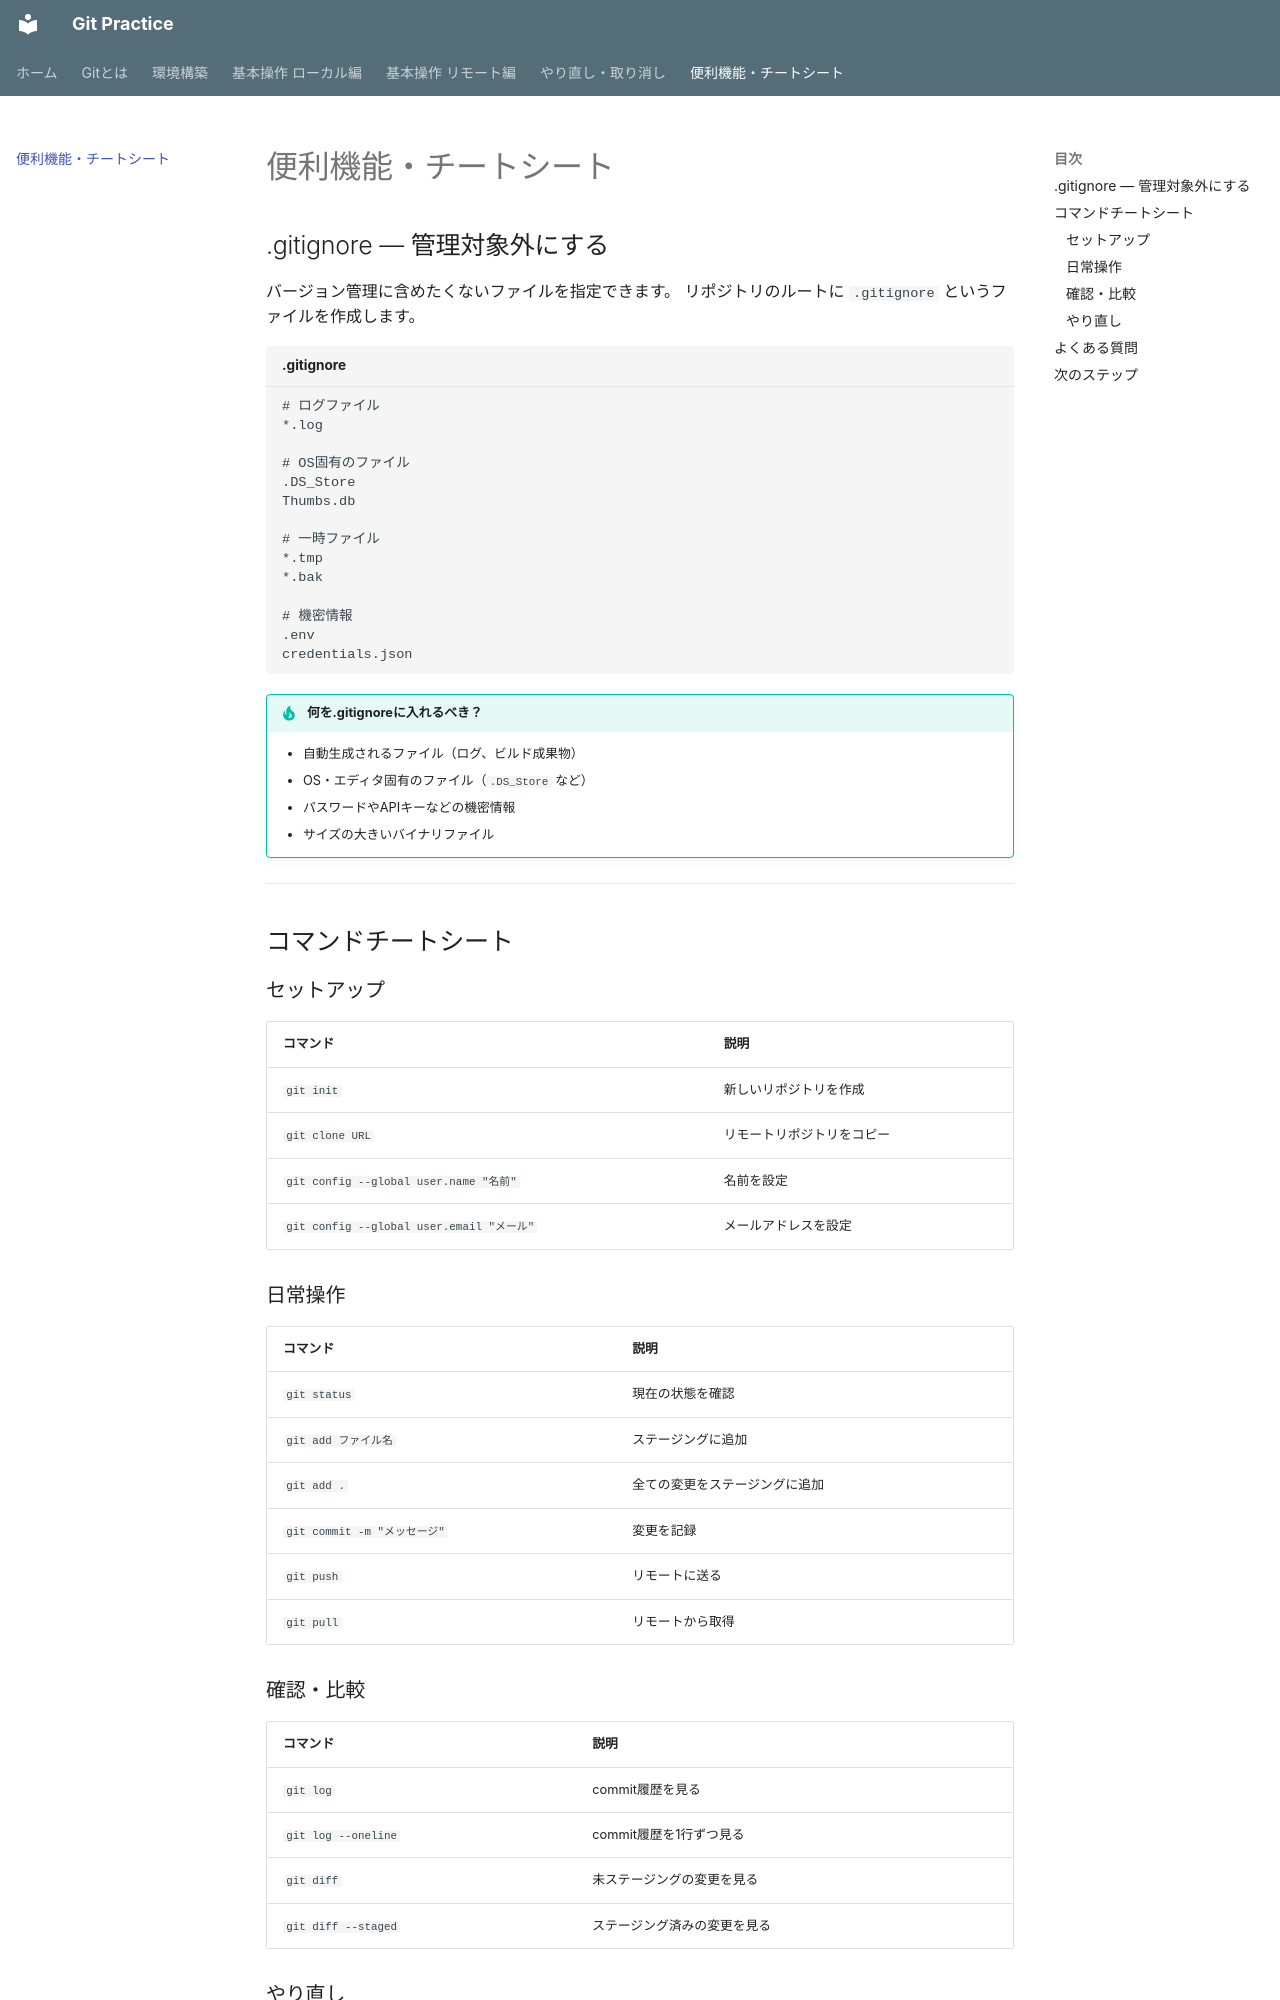

repository: forsteri/git-practice · page: tips/index.html · generator: mkdocs

# 便利機能・チートシート

## .gitignore — 管理対象外にする

バージョン管理に含めたくないファイルを指定できます。
リポジトリのルートに `.gitignore` というファイルを作成します。

```title=".gitignore"
# ログファイル
*.log

# OS固有のファイル
.DS_Store
Thumbs.db

# 一時ファイル
*.tmp
*.bak

# 機密情報
.env
credentials.json
```

!!! tip "何を.gitignoreに入れるべき？"
    - 自動生成されるファイル（ログ、ビルド成果物）
    - OS・エディタ固有のファイル（`.DS_Store` など）
    - パスワードやAPIキーなどの機密情報
    - サイズの大きいバイナリファイル

---

## コマンドチートシート

### セットアップ

| コマンド | 説明 |
|---|---|
| `git init` | 新しいリポジトリを作成 |
| `git clone URL` | リモートリポジトリをコピー |
| `git config --global user.name "名前"` | 名前を設定 |
| `git config --global user.email "メール"` | メールアドレスを設定 |

### 日常操作

| コマンド | 説明 |
|---|---|
| `git status` | 現在の状態を確認 |
| `git add ファイル名` | ステージングに追加 |
| `git add .` | 全ての変更をステージングに追加 |
| `git commit -m "メッセージ"` | 変更を記録 |
| `git push` | リモートに送る |
| `git pull` | リモートから取得 |

### 確認・比較

| コマンド | 説明 |
|---|---|
| `git log` | commit履歴を見る |
| `git log --oneline` | commit履歴を1行ずつ見る |
| `git diff` | 未ステージングの変更を見る |
| `git diff --staged` | ステージング済みの変更を見る |

### やり直し

| コマンド | 説明 |
|---|---|
| `git restore ファイル名` | ファイルの変更を取り消す |
| `git restore --staged ファイル名` | ステージングを取り消す |
| `git revert HEAD` | 直前のcommitを打ち消す |

---
